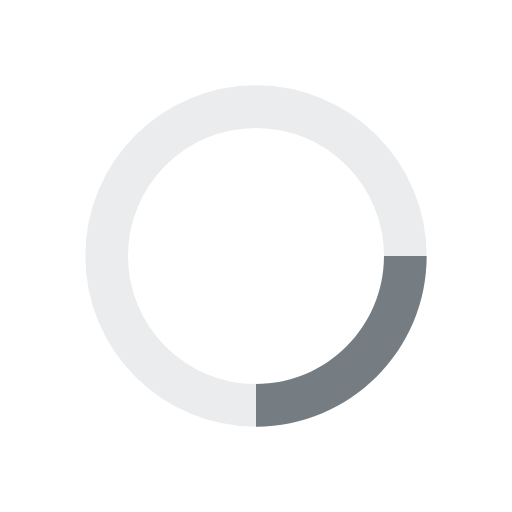
t = 0.00 s
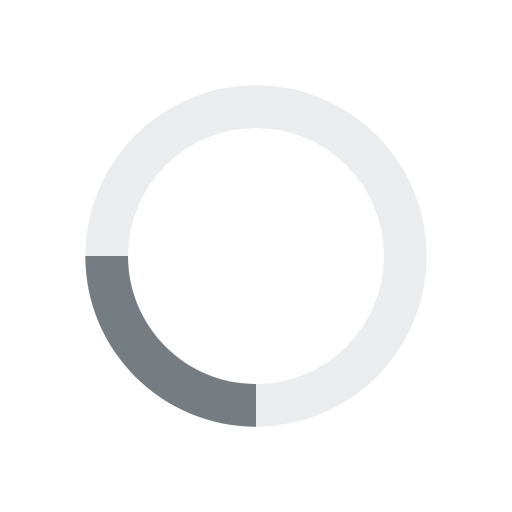
t = 0.25 s
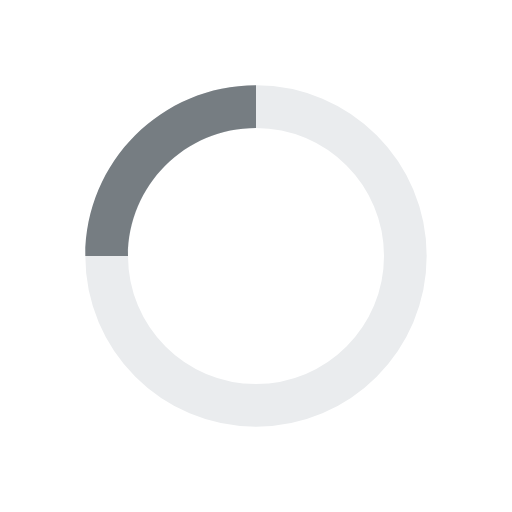
t = 0.50 s
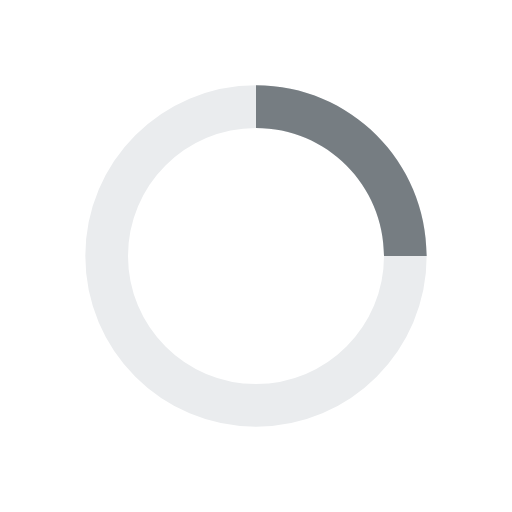
t = 0.75 s

The animated SVG that drew these frames (rendered in a browser with its animation timeline set to each time). Animation: 1 SMIL element (animateTransform=1); one cycle of 1.00 s, repeats indefinitely.

<svg width="36" height="36" viewBox="0 0 36 36" fill="none" xmlns="http://www.w3.org/2000/svg">
<path class="circle" d="M28.5 18C28.5 23.799 23.799 28.5 18 28.5C12.201 28.5 7.5 23.799 7.5 18C7.5 12.201 12.201 7.5 18 7.5C23.799 7.5 28.5 12.201 28.5 18Z" stroke="#EAECEE" stroke-width="3"/>
<path class="quarter" d="M18 27C22.9706 27 27 22.9706 27 18H30C30 24.6274 24.6274 30 18 30V27Z" fill="#767D82">
    <animateTransform attributeType="xml" attributeName="transform" type="rotate" from="0 18 18" to="360 18 18" dur="1s" repeatCount="indefinite"/>
</path>
</svg>
